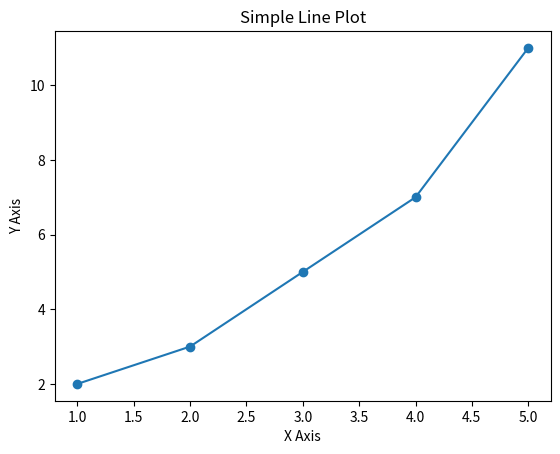

This chart was generated by the following Python code:
import matplotlib.pyplot as plt

# Example data
x = [1, 2, 3, 4, 5]
y = [2, 3, 5, 7, 11]

# Create a figure and axis
fig, ax = plt.subplots()

# Plot the data
ax.plot(x, y, marker='o')

# Add a title and labels
ax.set_title('Simple Line Plot')
ax.set_xlabel('X Axis')
ax.set_ylabel('Y Axis')

# Show the plot
plt.show()